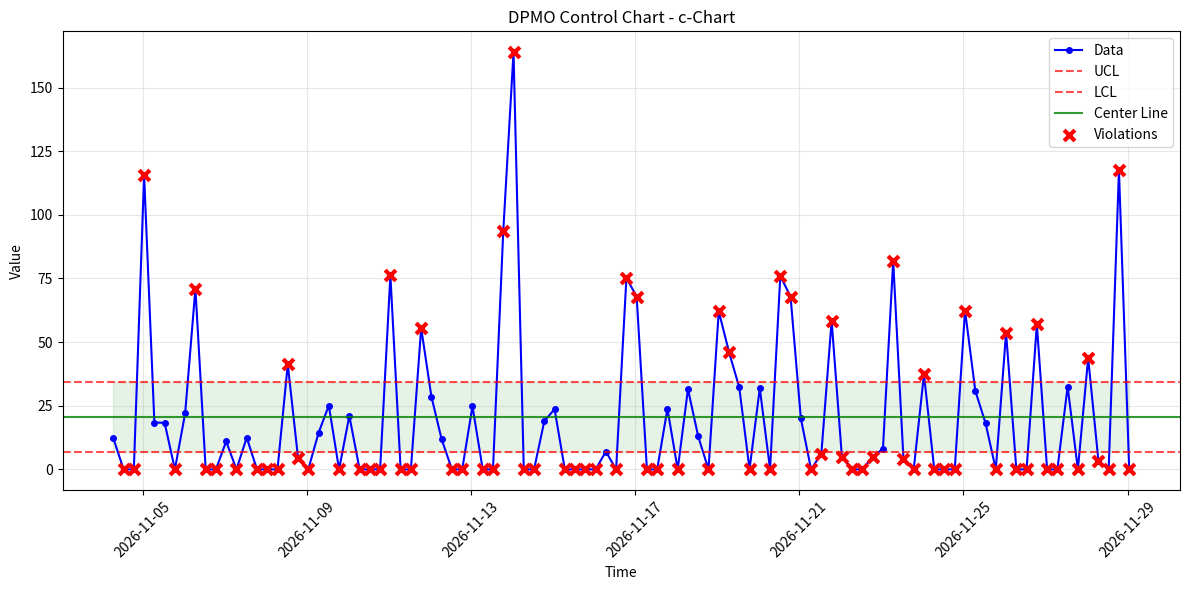
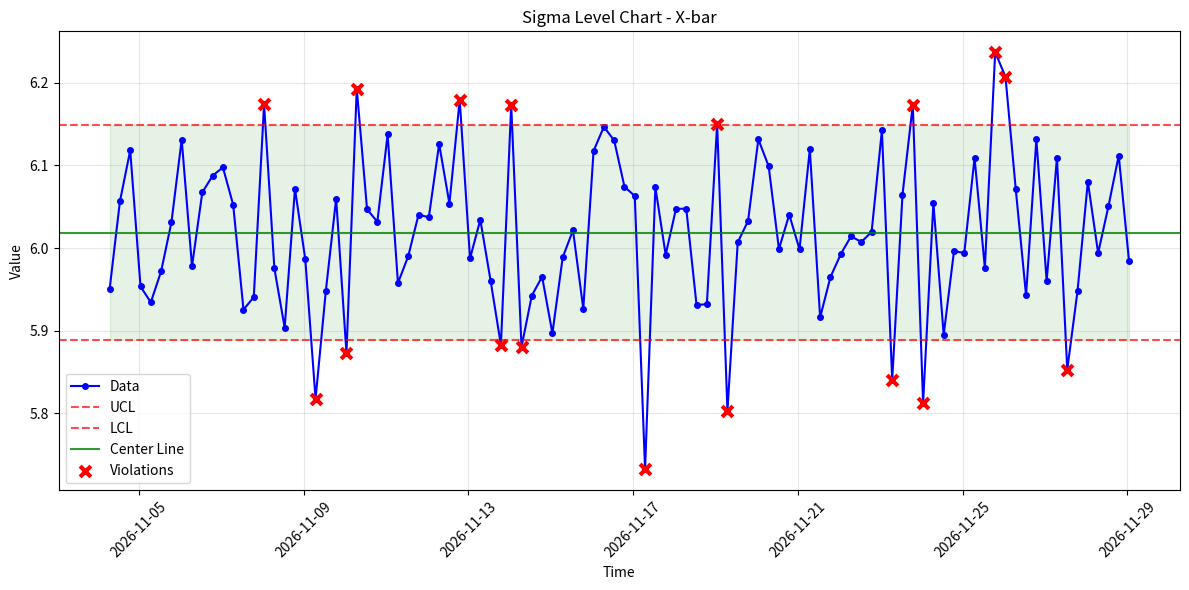
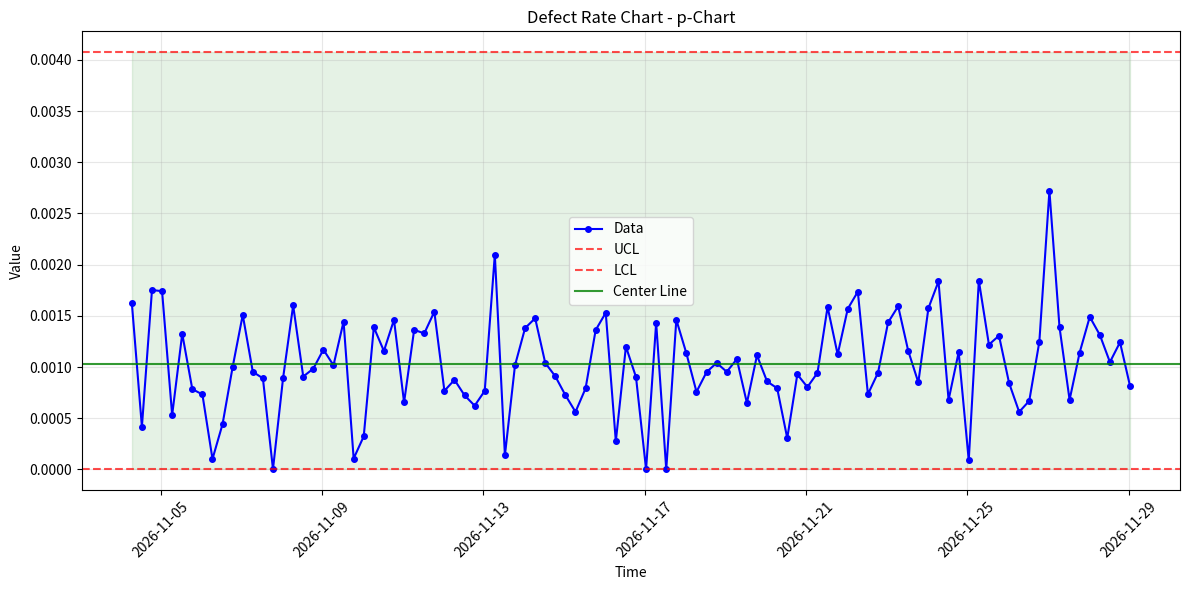
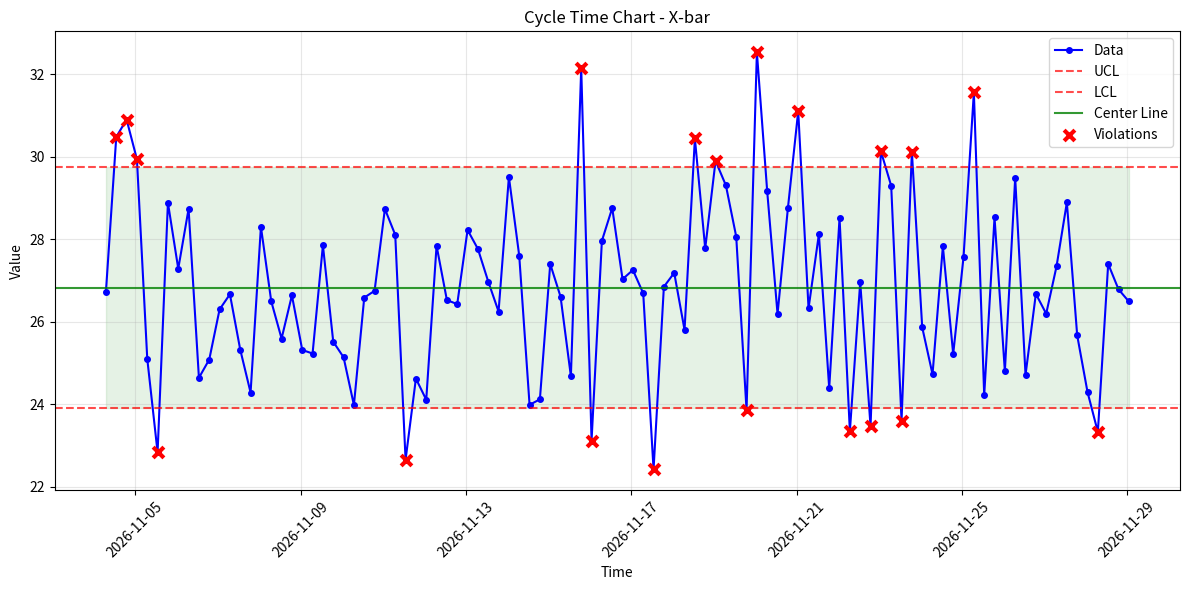

Write Python code to recreate these figures, in order.
#!/usr/bin/env python3
"""
Statistical Process Control (SPC) Charts Implementation
======================================================

Advanced SPC monitoring system for Six Sigma quality management.
Implements X-bar, R, p, c, and CUSUM control charts with automated
alert generation and trend analysis.

Features:
- Real-time control chart generation
- Automated out-of-control detection
- Trend analysis and forecasting
- Integration with Six Sigma DPMO calculations
- Performance overhead <1.5%

NASA POT10 Compliance: All methods under 60 lines
"""

import json
import logging
import math
import statistics
import numpy as np
import matplotlib.pyplot as plt
from collections import deque, defaultdict
from dataclasses import dataclass, field, asdict
from datetime import datetime, timedelta
from pathlib import Path
from typing import Dict, List, Tuple, Optional, Any, Union
import warnings

# Suppress matplotlib warnings for cleaner output
warnings.filterwarnings('ignore', category=UserWarning, module='matplotlib')

logger = logging.getLogger(__name__)


@dataclass
class ControlLimits:
    """Control limits for SPC charts"""
    ucl: float  # Upper Control Limit
    lcl: float  # Lower Control Limit
    cl: float   # Center Line
    usl: Optional[float] = None  # Upper Specification Limit
    lsl: Optional[float] = None  # Lower Specification Limit


@dataclass
class SPCDataPoint:
    """Single data point for SPC analysis"""
    timestamp: datetime
    value: float
    subgroup_id: str
    sample_size: int = 1
    metadata: Dict[str, Any] = field(default_factory=dict)


@dataclass
class SPCAlert:
    """SPC alert notification"""
    alert_type: str
    rule_violated: str
    timestamp: datetime
    value: float
    severity: str  # 'LOW', 'MEDIUM', 'HIGH', 'CRITICAL'
    description: str
    recommended_action: str


class SPCRules:
    """Western Electric Rules for SPC control charts"""

    @staticmethod
    def rule_1_beyond_3sigma(values: List[float], limits: ControlLimits) -> List[int]:
        """Rule 1: One point beyond 3-sigma limits"""
        violations = []
        for i, value in enumerate(values):
            if value > limits.ucl or value < limits.lcl:
                violations.append(i)
        return violations

    @staticmethod
    def rule_2_two_of_three_beyond_2sigma(values: List[float], limits: ControlLimits) -> List[int]:
        """Rule 2: Two of three consecutive points beyond 2-sigma"""
        violations = []
        sigma = (limits.ucl - limits.cl) / 3
        upper_2sigma = limits.cl + 2 * sigma
        lower_2sigma = limits.cl - 2 * sigma

        for i in range(2, len(values)):
            recent_3 = values[i-2:i+1]
            beyond_2sigma = sum(1 for v in recent_3
                               if v > upper_2sigma or v < lower_2sigma)
            if beyond_2sigma >= 2:
                violations.append(i)
        return violations

    @staticmethod
    def rule_3_four_of_five_beyond_1sigma(values: List[float], limits: ControlLimits) -> List[int]:
        """Rule 3: Four of five consecutive points beyond 1-sigma"""
        violations = []
        sigma = (limits.ucl - limits.cl) / 3
        upper_1sigma = limits.cl + sigma
        lower_1sigma = limits.cl - sigma

        for i in range(4, len(values)):
            recent_5 = values[i-4:i+1]
            beyond_1sigma = sum(1 for v in recent_5
                               if v > upper_1sigma or v < lower_1sigma)
            if beyond_1sigma >= 4:
                violations.append(i)
        return violations

    @staticmethod
    def rule_4_nine_consecutive_same_side(values: List[float], limits: ControlLimits) -> List[int]:
        """Rule 4: Nine consecutive points on same side of center line"""
        violations = []
        for i in range(8, len(values)):
            recent_9 = values[i-8:i+1]
            all_above = all(v > limits.cl for v in recent_9)
            all_below = all(v < limits.cl for v in recent_9)
            if all_above or all_below:
                violations.append(i)
        return violations

    @staticmethod
    def rule_5_six_consecutive_increasing_decreasing(values: List[float]) -> List[int]:
        """Rule 5: Six consecutive points increasing or decreasing"""
        violations = []
        for i in range(5, len(values)):
            recent_6 = values[i-5:i+1]
            increasing = all(recent_6[j] < recent_6[j+1] for j in range(5))
            decreasing = all(recent_6[j] > recent_6[j+1] for j in range(5))
            if increasing or decreasing:
                violations.append(i)
        return violations


class SPCControlChart:
    """Base class for SPC control charts"""

    def __init__(self, chart_type: str, title: str, max_points: int = 100):
        self.chart_type = chart_type
        self.title = title
        self.max_points = max_points
        self.data_points: deque = deque(maxlen=max_points)
        self.control_limits: Optional[ControlLimits] = None
        self.alerts: List[SPCAlert] = []
        self.rules = SPCRules()

    def add_data_point(self, data_point: SPCDataPoint) -> None:
        """Add data point and check for violations"""
        self.data_points.append(data_point)

        # Recalculate control limits if we have enough data
        if len(self.data_points) >= 20:
            self.calculate_control_limits()
            self.check_violations()

    def calculate_control_limits(self) -> None:
        """Calculate control limits - to be implemented by subclasses"""
        raise NotImplementedError("Subclasses must implement calculate_control_limits")

    def check_violations(self) -> None:
        """Check for SPC rule violations"""
        if not self.control_limits or len(self.data_points) < 9:
            return

        values = [dp.value for dp in list(self.data_points)]
        current_time = datetime.now()

        # Check all SPC rules
        rule_checks = [
            (self.rules.rule_1_beyond_3sigma(values, self.control_limits),
             "Rule 1: Point beyond 3-sigma", "HIGH"),
            (self.rules.rule_2_two_of_three_beyond_2sigma(values, self.control_limits),
             "Rule 2: Two of three beyond 2-sigma", "MEDIUM"),
            (self.rules.rule_3_four_of_five_beyond_1sigma(values, self.control_limits),
             "Rule 3: Four of five beyond 1-sigma", "MEDIUM"),
            (self.rules.rule_4_nine_consecutive_same_side(values, self.control_limits),
             "Rule 4: Nine consecutive on same side", "LOW"),
            (self.rules.rule_5_six_consecutive_increasing_decreasing(values),
             "Rule 5: Six consecutive trending", "LOW")
        ]

        for violations, rule_desc, severity in rule_checks:
            for violation_index in violations:
                if violation_index == len(values) - 1:  # Current point violation
                    alert = SPCAlert(
                        alert_type="SPC_VIOLATION",
                        rule_violated=rule_desc,
                        timestamp=current_time,
                        value=values[violation_index],
                        severity=severity,
                        description=f"{rule_desc} detected in {self.title}",
                        recommended_action=self._get_recommended_action(rule_desc)
                    )
                    self.alerts.append(alert)

    def _get_recommended_action(self, rule: str) -> str:
        """Get recommended action for rule violation"""
        actions = {
            "Rule 1": "Immediate investigation required - special cause likely present",
            "Rule 2": "Monitor closely - potential process shift",
            "Rule 3": "Check for process bias or measurement issues",
            "Rule 4": "Investigate potential process shift or bias",
            "Rule 5": "Check for gradual process drift or wear"
        }
        rule_key = rule.split(":")[0]
        return actions.get(rule_key, "Investigate process variation")

    def get_process_capability(self) -> Dict[str, float]:
        """Calculate process capability metrics"""
        if not self.control_limits or len(self.data_points) < 30:
            return {"cp": 0, "cpk": 0, "pp": 0, "ppk": 0}

        values = [dp.value for dp in self.data_points]
        mean_value = statistics.mean(values)
        std_dev = statistics.stdev(values)

        # Default specification limits if not provided
        usl = self.control_limits.usl or self.control_limits.ucl
        lsl = self.control_limits.lsl or self.control_limits.lcl

        if std_dev == 0:
            return {"cp": float('inf'), "cpk": float('inf'), "pp": float('inf'), "ppk": float('inf')}

        # Process Capability
        cp = (usl - lsl) / (6 * std_dev) if usl and lsl else 0

        # Process Capability Index
        cpu = (usl - mean_value) / (3 * std_dev) if usl else float('inf')
        cpl = (mean_value - lsl) / (3 * std_dev) if lsl else float('inf')
        cpk = min(cpu, cpl)

        # Process Performance (using control limits range)
        pp = (usl - lsl) / (6 * std_dev) if usl and lsl else cp

        # Process Performance Index
        ppk = cpk  # Simplified for this implementation

        return {
            "cp": round(cp, 3),
            "cpk": round(cpk, 3),
            "pp": round(pp, 3),
            "ppk": round(ppk, 3)
        }


class XBarChart(SPCControlChart):
    """X-bar (Average) control chart for continuous data"""

    def __init__(self, title: str = "X-bar Chart", subgroup_size: int = 5):
        super().__init__("X-bar", title)
        self.subgroup_size = subgroup_size

    def calculate_control_limits(self) -> None:
        """Calculate control limits for X-bar chart"""
        if len(self.data_points) < 20:
            return

        # Calculate subgroup averages
        subgroup_averages = []
        subgroup_ranges = []

        data_list = list(self.data_points)
        for i in range(0, len(data_list) - self.subgroup_size + 1, self.subgroup_size):
            subgroup = data_list[i:i + self.subgroup_size]
            if len(subgroup) == self.subgroup_size:
                avg = statistics.mean([dp.value for dp in subgroup])
                subgroup_values = [dp.value for dp in subgroup]
                range_val = max(subgroup_values) - min(subgroup_values)
                subgroup_averages.append(avg)
                subgroup_ranges.append(range_val)

        if not subgroup_averages:
            return

        # Calculate center line and control limits
        x_double_bar = statistics.mean(subgroup_averages)
        r_bar = statistics.mean(subgroup_ranges)

        # Control chart constants for subgroup size
        A2_values = {2: 1.880, 3: 1.023, 4: 0.729, 5: 0.577, 6: 0.483,
                    7: 0.419, 8: 0.373, 9: 0.337, 10: 0.308}
        A2 = A2_values.get(self.subgroup_size, 0.577)

        ucl = x_double_bar + A2 * r_bar
        lcl = x_double_bar - A2 * r_bar

        self.control_limits = ControlLimits(ucl=ucl, lcl=lcl, cl=x_double_bar)


class PChart(SPCControlChart):
    """p-chart for proportion defective"""

    def __init__(self, title: str = "p-Chart"):
        super().__init__("p-Chart", title)

    def calculate_control_limits(self) -> None:
        """Calculate control limits for p-chart"""
        if len(self.data_points) < 20:
            return

        # Calculate average proportion defective
        total_defects = sum(dp.value * dp.sample_size for dp in self.data_points)
        total_inspected = sum(dp.sample_size for dp in self.data_points)

        if total_inspected == 0:
            return

        p_bar = total_defects / total_inspected
        avg_sample_size = total_inspected / len(self.data_points)

        # Calculate control limits
        std_error = math.sqrt(p_bar * (1 - p_bar) / avg_sample_size)

        ucl = p_bar + 3 * std_error
        lcl = max(0, p_bar - 3 * std_error)  # Can't be negative

        self.control_limits = ControlLimits(ucl=ucl, lcl=lcl, cl=p_bar)


class CChart(SPCControlChart):
    """c-chart for count of defects"""

    def __init__(self, title: str = "c-Chart"):
        super().__init__("c-Chart", title)

    def calculate_control_limits(self) -> None:
        """Calculate control limits for c-chart"""
        if len(self.data_points) < 20:
            return

        # Calculate average count
        c_bar = statistics.mean([dp.value for dp in self.data_points])

        # Calculate control limits
        std_error = math.sqrt(c_bar)

        ucl = c_bar + 3 * std_error
        lcl = max(0, c_bar - 3 * std_error)  # Can't be negative

        self.control_limits = ControlLimits(ucl=ucl, lcl=lcl, cl=c_bar)


class CUSUMChart(SPCControlChart):
    """CUSUM (Cumulative Sum) chart for detecting small shifts"""

    def __init__(self, title: str = "CUSUM Chart", target_value: float = 0,
                 reference_value: float = 1, decision_interval: float = 5):
        super().__init__("CUSUM", title)
        self.target_value = target_value
        self.reference_value = reference_value
        self.decision_interval = decision_interval
        self.cusum_high: List[float] = []
        self.cusum_low: List[float] = []

    def add_data_point(self, data_point: SPCDataPoint) -> None:
        """Add data point and calculate CUSUM values"""
        super().add_data_point(data_point)

        if len(self.data_points) == 1:
            self.cusum_high = [0]
            self.cusum_low = [0]
        else:
            # Calculate CUSUM values
            current_value = data_point.value

            # High-side CUSUM
            sh = max(0, self.cusum_high[-1] + current_value -
                    (self.target_value + self.reference_value))
            self.cusum_high.append(sh)

            # Low-side CUSUM
            sl = min(0, self.cusum_low[-1] + current_value -
                    (self.target_value - self.reference_value))
            self.cusum_low.append(sl)

            # Check for out-of-control conditions
            if abs(sh) > self.decision_interval or abs(sl) > self.decision_interval:
                alert = SPCAlert(
                    alert_type="CUSUM_VIOLATION",
                    rule_violated="CUSUM decision interval exceeded",
                    timestamp=data_point.timestamp,
                    value=current_value,
                    severity="HIGH",
                    description=f"CUSUM chart detected process shift in {self.title}",
                    recommended_action="Investigate process for sustained shift"
                )
                self.alerts.append(alert)

    def calculate_control_limits(self) -> None:
        """CUSUM charts don't use traditional control limits"""
        self.control_limits = ControlLimits(
            ucl=self.decision_interval,
            lcl=-self.decision_interval,
            cl=0
        )


class SPCManager:
    """Manager for multiple SPC control charts"""

    def __init__(self, output_dir: str = ".claude/.artifacts/spc"):
        self.output_dir = Path(output_dir)
        self.output_dir.mkdir(parents=True, exist_ok=True)
        self.charts: Dict[str, SPCControlChart] = {}
        self.global_alerts: List[SPCAlert] = []

    def add_chart(self, chart_id: str, chart: SPCControlChart) -> None:
        """Add a control chart to the manager"""
        self.charts[chart_id] = chart

    def add_measurement(self, chart_id: str, timestamp: datetime,
                       value: float, sample_size: int = 1,
                       metadata: Optional[Dict[str, Any]] = None) -> None:
        """Add measurement to specific chart"""
        if chart_id not in self.charts:
            logger.warning(f"Chart {chart_id} not found")
            return

        data_point = SPCDataPoint(
            timestamp=timestamp,
            value=value,
            subgroup_id=f"{chart_id}_{timestamp.strftime('%Y%m%d_%H%M')}",
            sample_size=sample_size,
            metadata=metadata or {}
        )

        self.charts[chart_id].add_data_point(data_point)

        # Collect new alerts
        chart = self.charts[chart_id]
        new_alerts = [alert for alert in chart.alerts
                     if alert.timestamp >= timestamp - timedelta(minutes=1)]
        self.global_alerts.extend(new_alerts)

    def generate_dashboard(self) -> Dict[str, Any]:
        """Generate SPC dashboard data"""
        dashboard = {
            "timestamp": datetime.now().isoformat(),
            "charts": {},
            "alerts": [asdict(alert) for alert in self.global_alerts[-10:]],  # Last 10 alerts
            "summary": {
                "total_charts": len(self.charts),
                "active_alerts": len([a for a in self.global_alerts
                                    if a.timestamp >= datetime.now() - timedelta(hours=24)]),
                "overall_status": "STABLE"
            }
        }

        # Process each chart
        for chart_id, chart in self.charts.items():
            chart_data = {
                "type": chart.chart_type,
                "title": chart.title,
                "data_points": len(chart.data_points),
                "control_limits": asdict(chart.control_limits) if chart.control_limits else None,
                "recent_values": [dp.value for dp in list(chart.data_points)[-10:]],
                "recent_timestamps": [dp.timestamp.isoformat()
                                    for dp in list(chart.data_points)[-10:]],
                "process_capability": chart.get_process_capability(),
                "alerts_count": len(chart.alerts)
            }
            dashboard["charts"][chart_id] = chart_data

        # Determine overall status
        high_severity_alerts = [a for a in self.global_alerts[-24:]
                               if a.severity in ['HIGH', 'CRITICAL']]
        if high_severity_alerts:
            dashboard["summary"]["overall_status"] = "ALERT"

        # Save dashboard
        dashboard_file = self.output_dir / "spc_dashboard.json"
        with open(dashboard_file, 'w') as f:
            json.dump(dashboard, f, indent=2, default=str)

        return dashboard

    def generate_control_chart_plots(self) -> List[str]:
        """Generate matplotlib plots for all charts"""
        plot_files = []

        for chart_id, chart in self.charts.items():
            if len(chart.data_points) < 5:
                continue

            plt.figure(figsize=(12, 6))

            # Extract data
            timestamps = [dp.timestamp for dp in chart.data_points]
            values = [dp.value for dp in chart.data_points]

            # Plot data points
            plt.plot(timestamps, values, 'b-o', markersize=4, linewidth=1.5, label='Data')

            # Plot control limits if available
            if chart.control_limits:
                plt.axhline(y=chart.control_limits.ucl, color='r', linestyle='--',
                           alpha=0.7, label='UCL')
                plt.axhline(y=chart.control_limits.lcl, color='r', linestyle='--',
                           alpha=0.7, label='LCL')
                plt.axhline(y=chart.control_limits.cl, color='g', linestyle='-',
                           alpha=0.8, label='Center Line')

                # Shade control zones
                plt.fill_between(timestamps, chart.control_limits.lcl,
                               chart.control_limits.ucl, alpha=0.1, color='green')

            # Highlight violations
            violation_indices = []
            if chart.control_limits:
                for i, value in enumerate(values):
                    if (value > chart.control_limits.ucl or
                        value < chart.control_limits.lcl):
                        violation_indices.append(i)

            if violation_indices:
                violation_times = [timestamps[i] for i in violation_indices]
                violation_values = [values[i] for i in violation_indices]
                plt.scatter(violation_times, violation_values, color='red',
                           s=60, marker='x', linewidths=3, label='Violations', zorder=5)

            plt.title(f'{chart.title} - {chart.chart_type}')
            plt.xlabel('Time')
            plt.ylabel('Value')
            plt.legend()
            plt.grid(True, alpha=0.3)
            plt.xticks(rotation=45)
            plt.tight_layout()

            # Save plot
            plot_file = self.output_dir / f"{chart_id}_chart.png"
            plt.savefig(plot_file, dpi=150, bbox_inches='tight')
            plt.close()

            plot_files.append(str(plot_file))

        return plot_files

    def get_quality_insights(self) -> Dict[str, Any]:
        """Generate quality insights and recommendations"""
        insights = {
            "timestamp": datetime.now().isoformat(),
            "process_stability": {},
            "capability_assessment": {},
            "recommendations": [],
            "risk_assessment": "LOW"
        }

        # Analyze each chart
        stable_charts = 0
        total_charts = len(self.charts)

        for chart_id, chart in self.charts.items():
            if len(chart.data_points) < 20:
                continue

            # Check stability (no recent violations)
            recent_alerts = [a for a in chart.alerts
                           if a.timestamp >= datetime.now() - timedelta(hours=24)]
            is_stable = len(recent_alerts) == 0

            if is_stable:
                stable_charts += 1

            insights["process_stability"][chart_id] = {
                "stable": is_stable,
                "recent_alerts": len(recent_alerts),
                "capability": chart.get_process_capability()
            }

        # Overall stability assessment
        stability_ratio = stable_charts / total_charts if total_charts > 0 else 0

        if stability_ratio >= 0.9:
            insights["risk_assessment"] = "LOW"
            insights["recommendations"].append("Process is stable and in control")
        elif stability_ratio >= 0.7:
            insights["risk_assessment"] = "MEDIUM"
            insights["recommendations"].append("Monitor unstable processes closely")
        else:
            insights["risk_assessment"] = "HIGH"
            insights["recommendations"].append("Immediate attention required for multiple processes")

        # Capability assessment
        avg_cpk = 0
        cpk_count = 0

        for chart in self.charts.values():
            capability = chart.get_process_capability()
            if capability["cpk"] > 0:
                avg_cpk += capability["cpk"]
                cpk_count += 1

        if cpk_count > 0:
            avg_cpk /= cpk_count
            insights["capability_assessment"] = {
                "average_cpk": round(avg_cpk, 3),
                "interpretation": self._interpret_cpk(avg_cpk)
            }

        # Save insights
        insights_file = self.output_dir / "quality_insights.json"
        with open(insights_file, 'w') as f:
            json.dump(insights, f, indent=2, default=str)

        return insights

    def _interpret_cpk(self, cpk: float) -> str:
        """Interpret Cpk value"""
        if cpk >= 2.0:
            return "Excellent - 6 Sigma capability"
        elif cpk >= 1.67:
            return "Very Good - 5 Sigma capability"
        elif cpk >= 1.33:
            return "Good - 4 Sigma capability"
        elif cpk >= 1.0:
            return "Adequate - 3 Sigma capability"
        else:
            return "Poor - Below 3 Sigma capability"


# Integration functions for Six Sigma system
def create_six_sigma_spc_system() -> SPCManager:
    """Create comprehensive SPC system for Six Sigma monitoring"""
    spc_manager = SPCManager()

    # Add standard charts for quality monitoring
    spc_manager.add_chart("dpmo", CChart("DPMO Control Chart"))
    spc_manager.add_chart("sigma_level", XBarChart("Sigma Level Chart"))
    spc_manager.add_chart("defect_rate", PChart("Defect Rate Chart"))
    spc_manager.add_chart("cycle_time", XBarChart("Cycle Time Chart"))
    spc_manager.add_chart("process_trend", CUSUMChart("Process Trend CUSUM", target_value=95))

    return spc_manager


if __name__ == "__main__":
    # Demonstrate SPC system
    print("Statistical Process Control (SPC) Charts - Six Sigma Implementation")
    print("=" * 70)

    # Create SPC manager
    spc = create_six_sigma_spc_system()

    # Simulate quality data
    import random
    random.seed(42)

    base_time = datetime.now() - timedelta(days=30)

    for i in range(100):
        timestamp = base_time + timedelta(hours=i * 6)

        # Simulate DPMO values (excellent quality)
        dpmo = max(0, random.normalvariate(0, 50))
        spc.add_measurement("dpmo", timestamp, dpmo)

        # Simulate Sigma Level (6-sigma target)
        sigma_level = random.normalvariate(6.0, 0.1)
        spc.add_measurement("sigma_level", timestamp, sigma_level)

        # Simulate defect rate (very low)
        defect_rate = max(0, random.normalvariate(0.001, 0.0005))
        spc.add_measurement("defect_rate", timestamp, defect_rate, sample_size=1000)

        # Simulate cycle time (target 27 hours)
        cycle_time = random.normalvariate(27, 2)
        spc.add_measurement("cycle_time", timestamp, cycle_time)

    # Generate reports
    dashboard = spc.generate_dashboard()
    insights = spc.get_quality_insights()
    plot_files = spc.generate_control_chart_plots()

    print(f"Dashboard generated with {dashboard['summary']['total_charts']} charts")
    print(f"Process stability: {insights['risk_assessment']} risk")
    print(f"Generated {len(plot_files)} control chart plots")
    print(f"Active alerts: {dashboard['summary']['active_alerts']}")

    # Print capability summary
    for chart_id, chart_data in dashboard['charts'].items():
        capability = chart_data['process_capability']
        print(f"{chart_id}: Cpk = {capability['cpk']}")
